Run: headless pygame with SDL's dummy video driver; simulated clock (each Clock.tick advances the game by its frame time, no real sleeping); random seed 0; keys injected as events and as key.get_pressed() state; no mouse input.
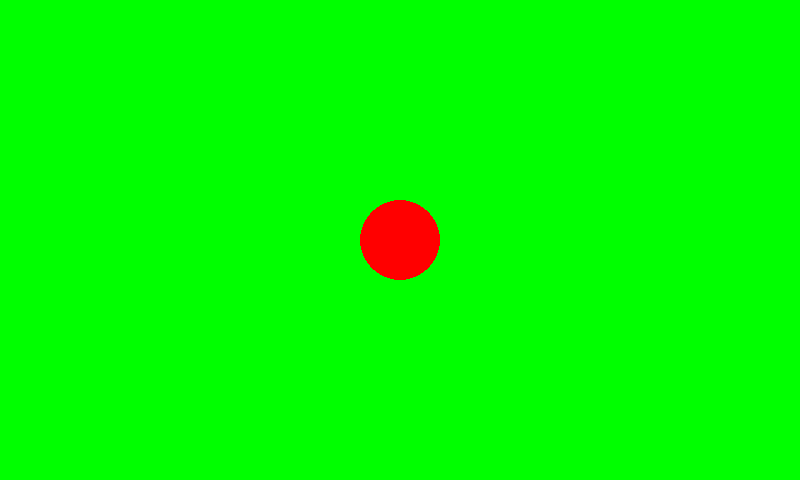
Frame 1 of 4 · flips 1–60 · no input
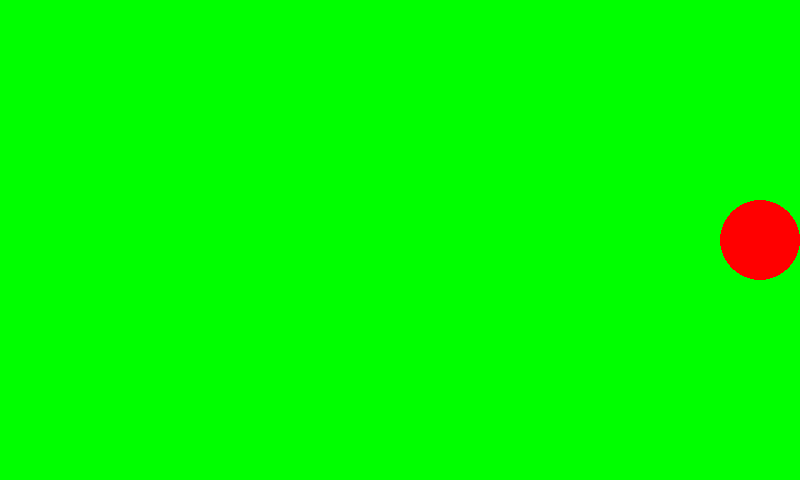
Frame 2 of 4 · flips 61–180 · tapped SPACE, RETURN · held RIGHT (→), D
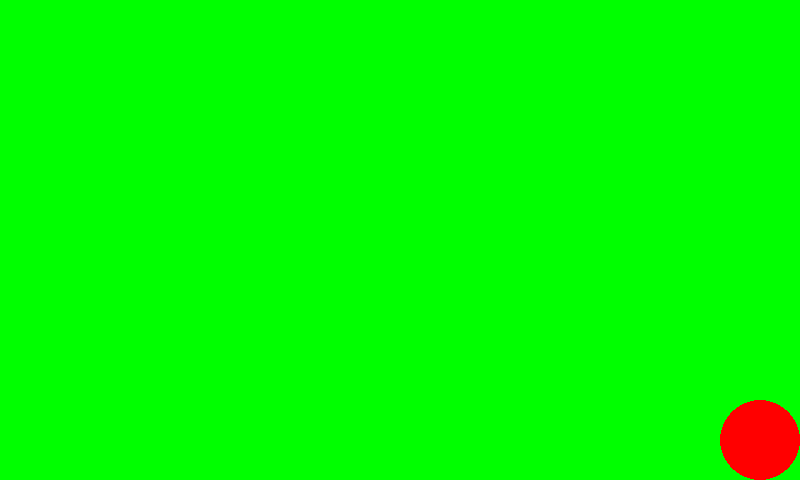
Frame 3 of 4 · flips 181–300 · held DOWN (↓), S
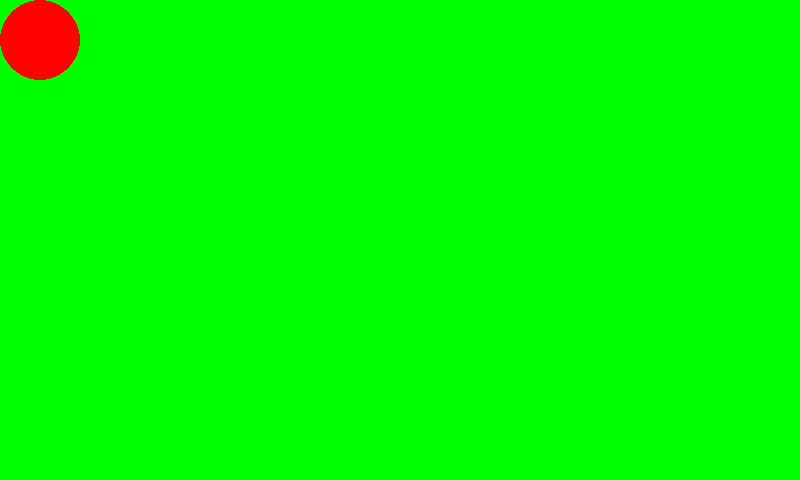
Frame 4 of 4 · flips 301–420 · held LEFT (←), A, UP (↑), W

The pygame program that drew these frames:

import pygame

pygame.init()


height, weight = 480, 800

screen = pygame.display.set_mode((weight, height))

running = True

clock = pygame.time.Clock()
fps = 60
x, y = 400, 240
red = (255, 0, 0)
green = (0, 255, 0)

up, down, left, right = False, False, False, False
step = 20
radius = 40

while running:
    for event in pygame.event.get():
        if event.type == pygame.QUIT:
            running = False

        if event.type == pygame.KEYDOWN:
            if event.key == pygame.K_UP:
                up = True
            if event.key == pygame.K_DOWN:
                down = True
            if event.key == pygame.K_LEFT:
                left = True
            if event.key == pygame.K_RIGHT:
                right = True

        if event.type == pygame.KEYUP:
            if event.key == pygame.K_UP:
                up = False
            if event.key == pygame.K_DOWN:
                down = False
            if event.key == pygame.K_LEFT:
                left = False
            if event.key == pygame.K_RIGHT:
                right = False
    

    if up and y - radius - step >= 0:
        y -= step
    if down and y + radius + step <= height:
        y += step
    if left and x - radius-step >= 0:
        x -= step
    if right and x + radius + step <= weight:
        x += step



    screen.fill(green)
    pygame.draw.circle(screen, red, (x, y), radius)
    pygame.display.flip()
    clock.tick(fps)
